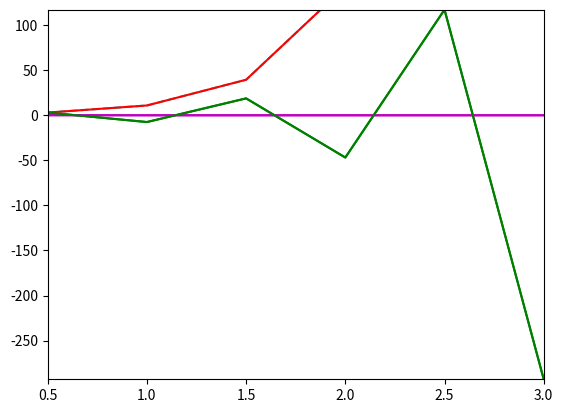

The script that saved this image:
import  math 
import sys 
import matplotlib.pyplot as plt
def euler_progressif(f,tt,y0,N):
    
    yy = [yo]
    
    for i in range(N): 
        yy.append(yy[i]+h*f(tt[i],yy[i])) 
    return yy 
def euler_modifie(f,tt,N): 
    yy = [yo] 
    for i in range(N): 
        yy.append(yy[i]+h*f(tt[i]+h*0.5,yy[i]+h*0.5*f(tt[i],yy[i]))) 
    return yy  
def heun(f,tt,N): 
    yy = [yo] 
    for i in range(N): 
        yy.append(yy[i]+h*(f(tt[i],yy[i])+f(tt[i+1],yy[i]+h*f(tt[i],yy[i])))) 
    return yy 
# INITIALISATION 
N =3  
t0 = 0.31 
y0 = 1.32 
tfinal = 3.33 
def f(t,y): 
    return y 
def sol_exacte(t): 
        return math.exp(t)  
t0 = 0.39 
y0 = 1.40 
tfinal = 3. 
def f(t,y): 
    return t 
def sol_exacte(t): 
        return 1.+0.5*t**2  
t0 = 0. 
y0 = 0. 
tfinal = 1. 
def f(t,y): 
    return math.cos(2*y) 
def sol_exacte(t): 
        return 0.5*math.asin((math.exp(4.*t)-1.)/(math.exp(4.*t)+1.)) 

N = 5
yo = 3
t0 = 0.5
tfinal = 3
def f(t,y):
    return -7*y
def sol_exacte(t):
        return 3*math.exp(-7*t)
# CALCUL
h = (tfinal-t0)/N 
tt = [ t0+i*h for i in range(N+1) ] 
yy_exacte = [sol_exacte(t) for t in tt] 
yy_euler_progressif = euler_progressif(f,tt,y0,N)
print(yy_euler_progressif)# permet d'afficher la liste  solutions de l'equadif
yy_euler_modifie = euler_modifie(f,tt,N)  
yy_heun = euler_modifie(f,tt,N)
# AFFICHAGE 
plt.axis([t0, tfinal, min(yy_euler_progressif), max(yy_euler_progressif)]) 
plt.plot(tt,yy_exacte,'m',tt,yy_euler_progressif,'g-',tt,yy_euler_modifie,'c--',tt,yy_heun,'r-')
plt.plot(tt,yy_exacte,'m',tt,yy_euler_progressif,'g-') 
plt.show()





